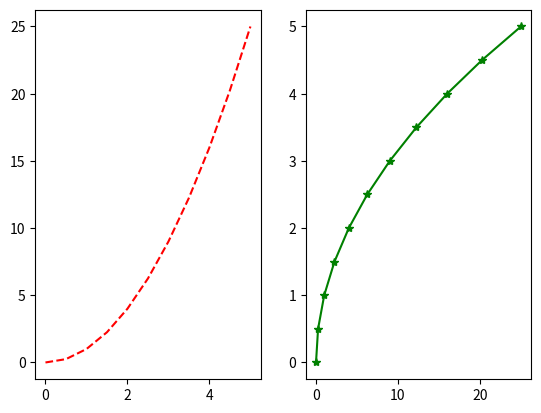

Source code (Python):
import matplotlib.pyplot as plt

import numpy as np

x = np.linspace(0, 5, 11) # (start, stop, num (number of values))

# numpy.linspace() returns an evenly spaced numpy array containing the specified number of random values w.r.t. the interval provided. It is similar to numpy.arrange(), but instead of step, it uses sample number.

y = x ** 2; # returns a numpy array containing squared values of numpy array x

plt.subplot(1, 2, 1) # (nrows, ncols, plot_number)

# used to draw multiple plots

plt.plot(x, y, 'r--')

plt.subplot(1, 2, 2)

plt.plot(y, x, 'g*-')

plt.show()